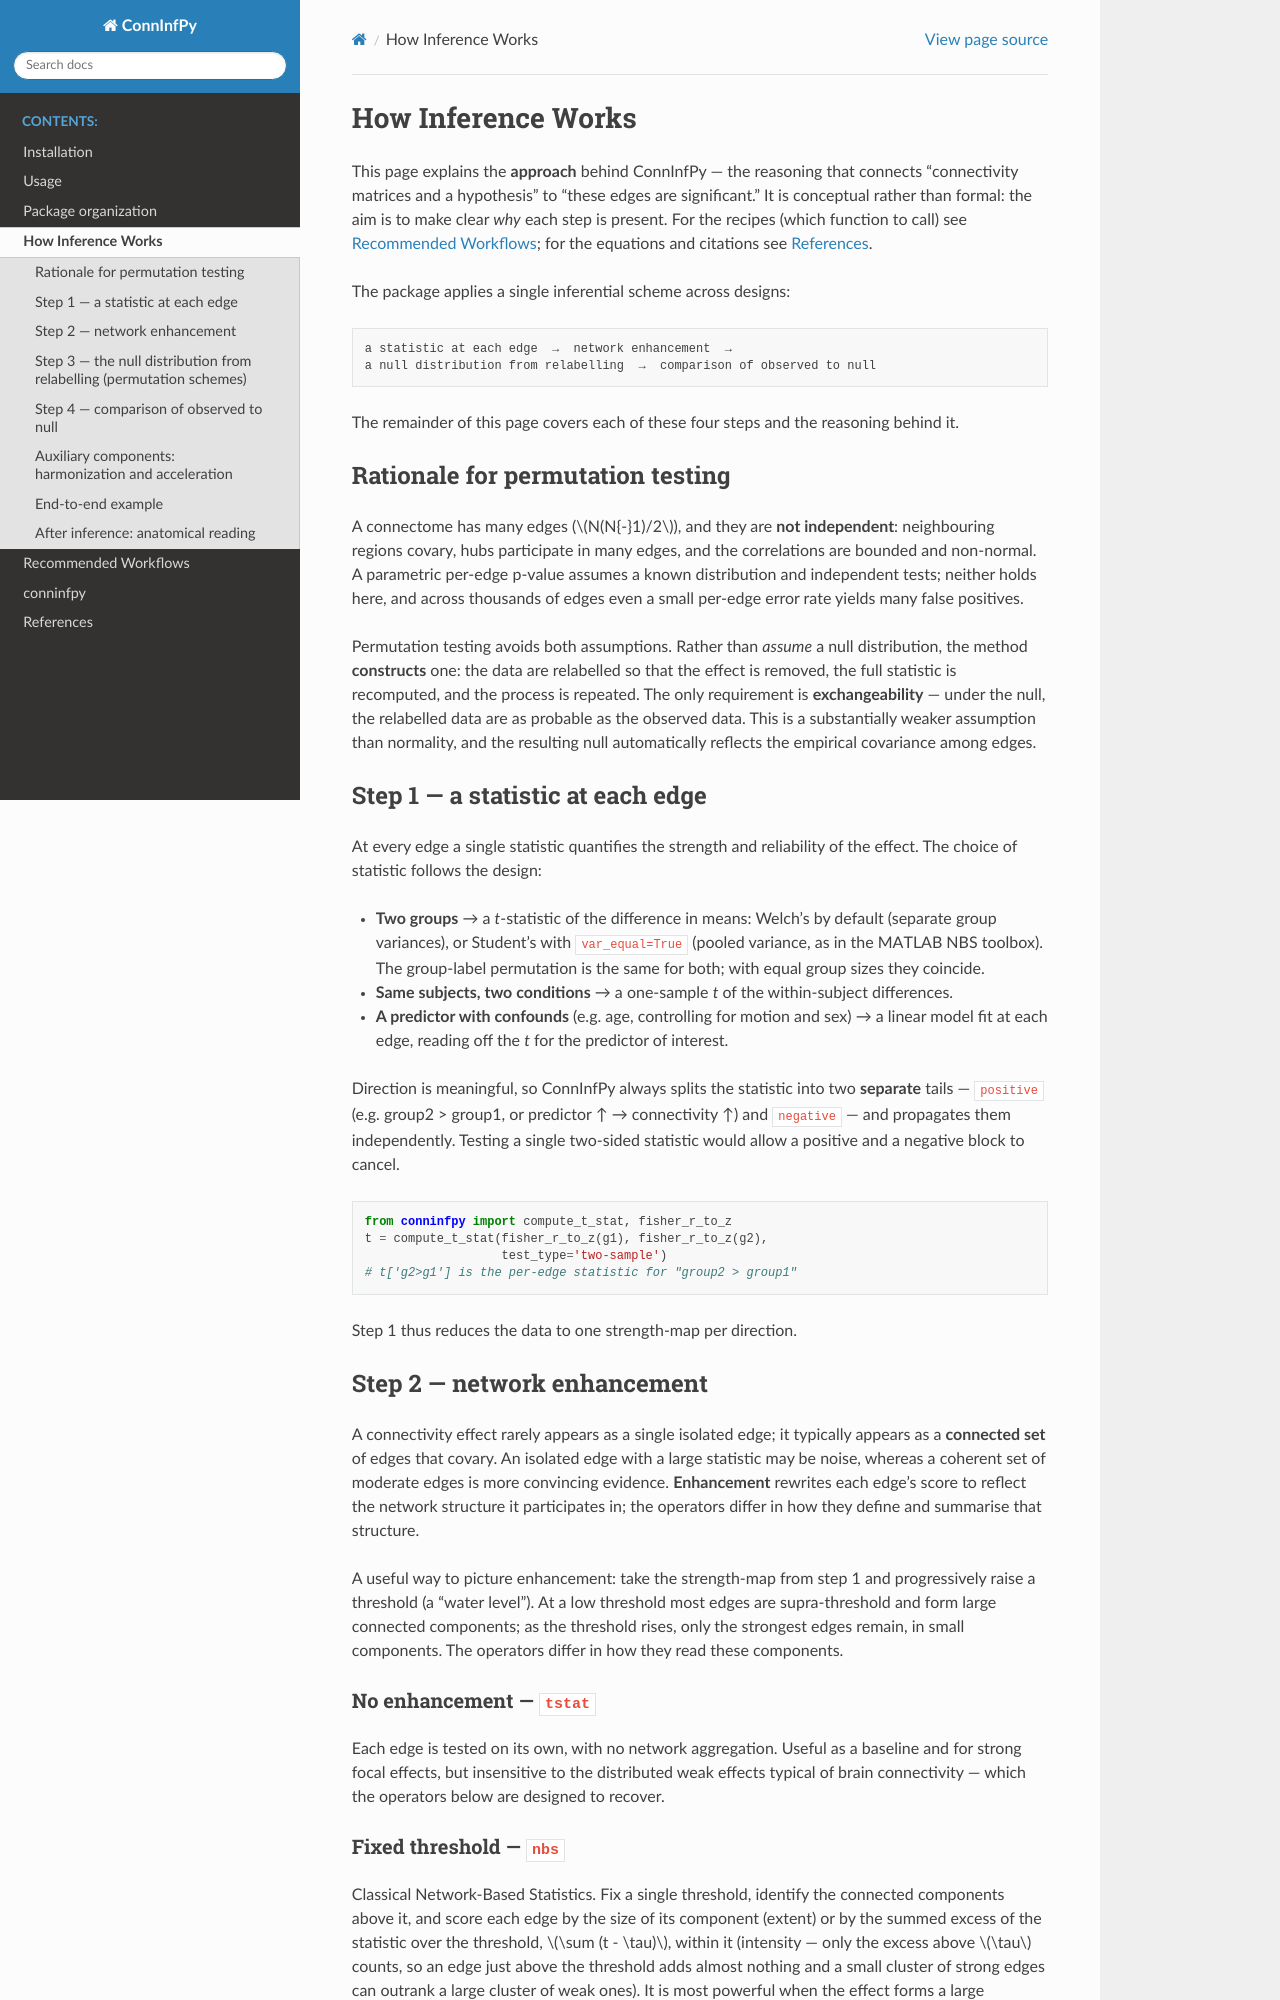

repository: IHB-IBR-department/ConnInfPy · page: approach.html · generator: sphinx

How Inference Works
===================

This page explains the **approach** behind ConnInfPy — the reasoning that
connects "connectivity matrices and a hypothesis" to "these edges are
significant." It is conceptual rather than formal: the aim is to make clear
*why* each step is present. For the recipes (which function to call) see
:doc:`workflows`; for the equations and citations see :doc:`references`.

The package applies a single inferential scheme across designs:

.. code-block:: text

   a statistic at each edge  →  network enhancement  →
   a null distribution from relabelling  →  comparison of observed to null

The remainder of this page covers each of these four steps and the reasoning
behind it.


Rationale for permutation testing
---------------------------------

A connectome has many edges (:math:`N(N{-}1)/2`), and they are **not
independent**: neighbouring regions covary, hubs participate in many edges, and
the correlations are bounded and non-normal. A parametric per-edge p-value
assumes a known distribution and independent tests; neither holds here, and
across thousands of edges even a small per-edge error rate yields many false
positives.

Permutation testing avoids both assumptions. Rather than *assume* a null
distribution, the method **constructs** one: the data are relabelled so that
the effect is removed, the full statistic is recomputed, and the process is
repeated. The only requirement is **exchangeability** — under the null, the
relabelled data are as probable as the observed data. This is a substantially
weaker assumption than normality, and the resulting null automatically reflects
the empirical covariance among edges.


Step 1 — a statistic at each edge
---------------------------------

At every edge a single statistic quantifies the strength and reliability of the
effect. The choice of statistic follows the design:

- **Two groups** → a *t*-statistic of the difference in means: Welch's by
  default (separate group variances), or Student's with ``var_equal=True``
  (pooled variance, as in the MATLAB NBS toolbox). The group-label
  permutation is the same for both; with equal group sizes they coincide.
- **Same subjects, two conditions** → a one-sample *t* of the within-subject
  differences.
- **A predictor with confounds** (e.g. age, controlling for motion and sex) →
  a linear model fit at each edge, reading off the *t* for the predictor of
  interest.

Direction is meaningful, so ConnInfPy always splits the statistic into two
**separate** tails — ``positive`` (e.g. group2 > group1, or predictor ↑ →
connectivity ↑) and ``negative`` — and propagates them independently. Testing a
single two-sided statistic would allow a positive and a negative block to
cancel.

.. code-block:: python

   from conninfpy import compute_t_stat, fisher_r_to_z
   t = compute_t_stat(fisher_r_to_z(g1), fisher_r_to_z(g2),
                      test_type='two-sample')
   # t['g2>g1'] is the per-edge statistic for "group2 > group1"

Step 1 thus reduces the data to one strength-map per direction.


Step 2 — network enhancement
----------------------------

A connectivity effect rarely appears as a single isolated edge; it typically
appears as a **connected set** of edges that covary. An isolated edge with a
large statistic may be noise, whereas a coherent set of moderate edges is more
convincing evidence. **Enhancement** rewrites each edge's score to reflect the
network structure it participates in; the operators differ in how they define
and summarise that structure.

A useful way to picture enhancement: take the strength-map from step 1 and
progressively raise a threshold (a "water level"). At a low threshold most
edges are supra-threshold and form large connected components; as the threshold
rises, only the strongest edges remain, in small components. The operators
differ in how they read these components.

No enhancement — ``tstat``
~~~~~~~~~~~~~~~~~~~~~~~~~~~~

Each edge is tested on its own, with no network aggregation. Useful as a
baseline and for strong focal effects, but insensitive to the distributed weak
effects typical of brain connectivity — which the operators below are designed
to recover.
